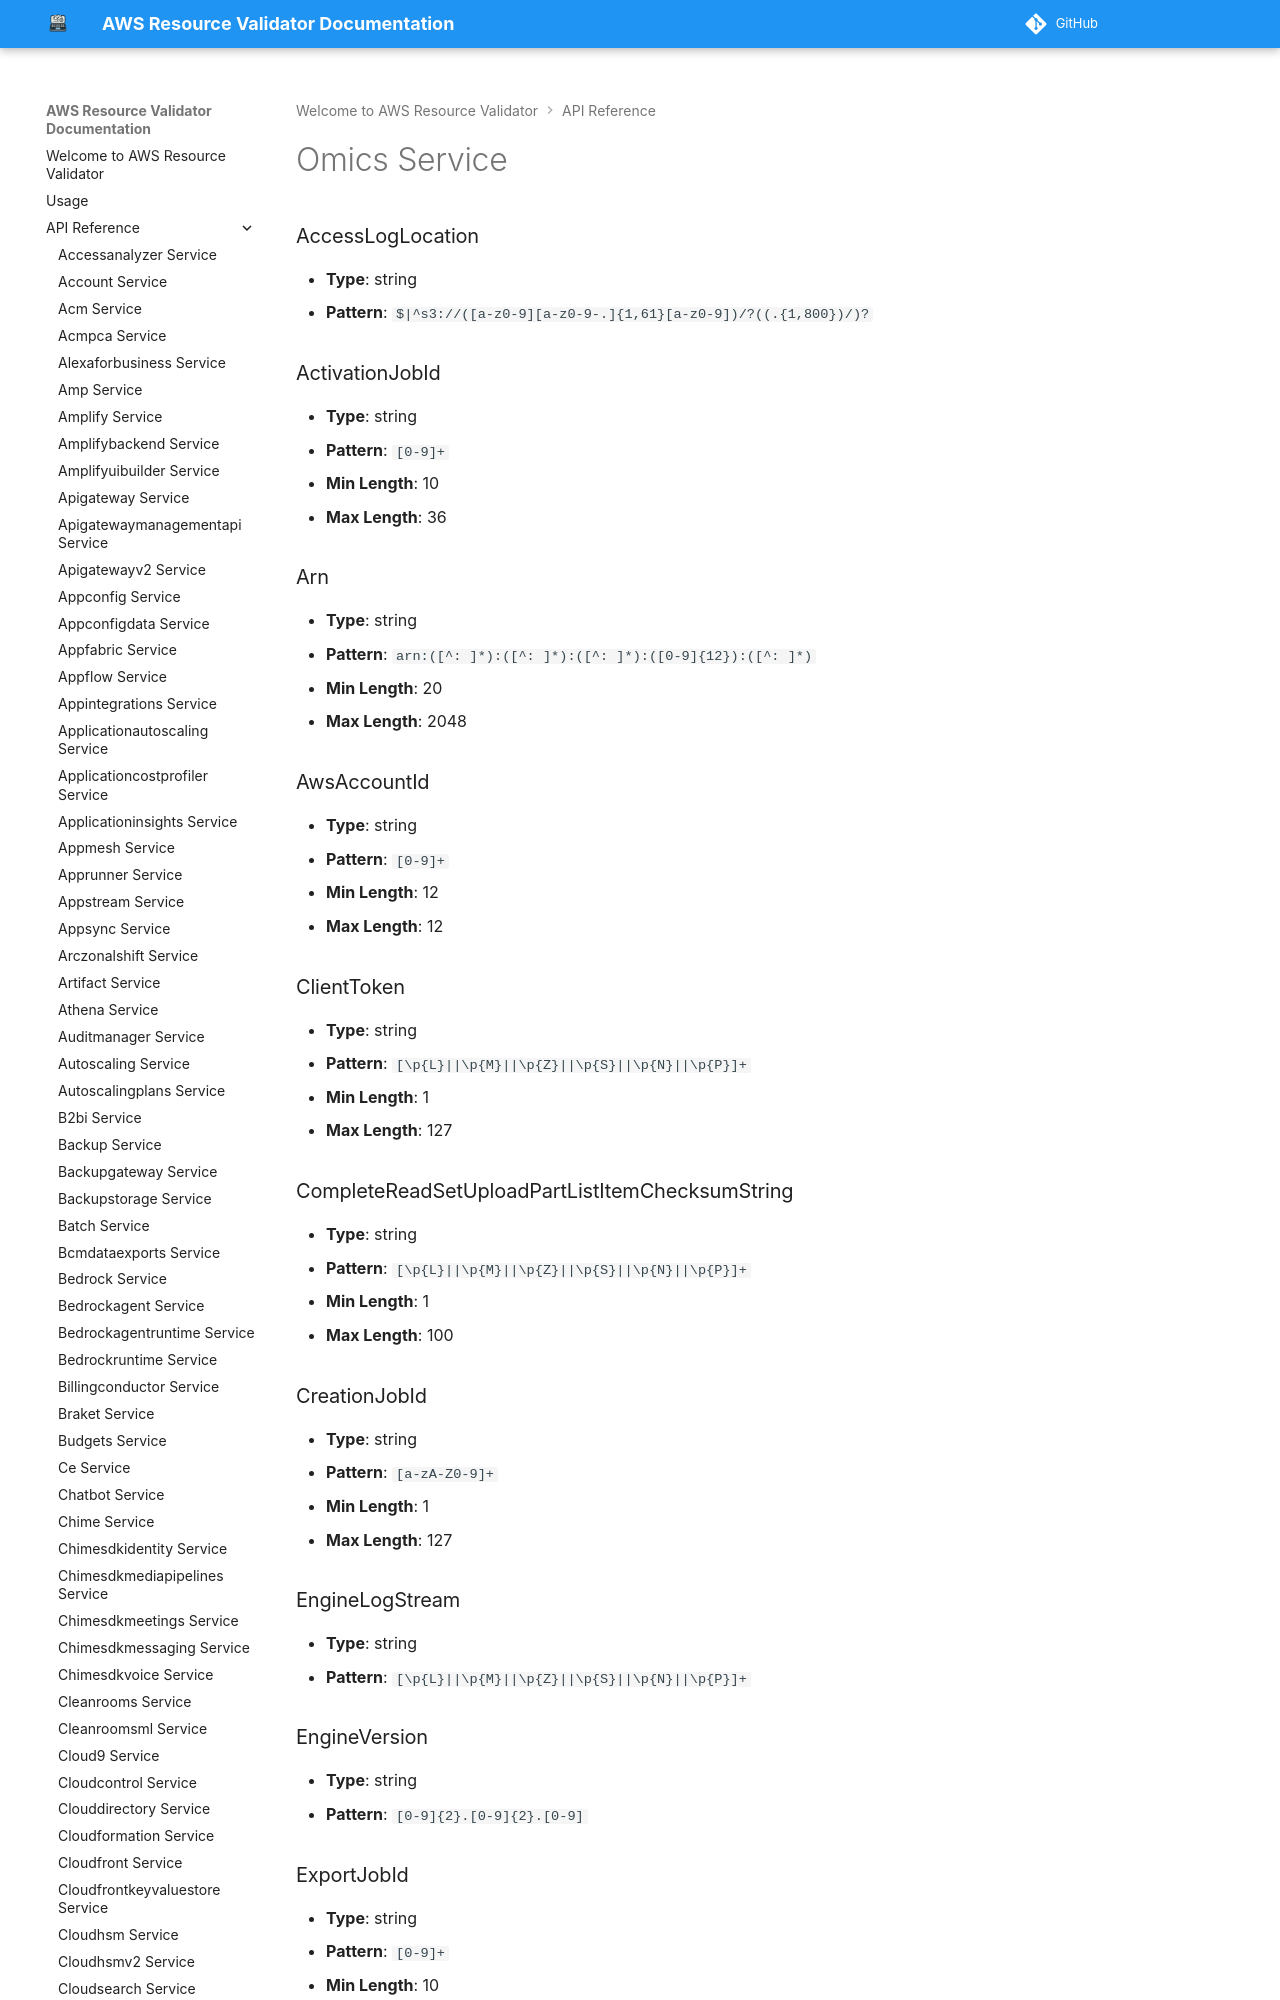

repository: CoreOxide/aws_resource_validator · page: api/omics/index.html · generator: mkdocs

# Omics Service

### AccessLogLocation
- **Type**: string
- **Pattern**: `$|^s3://([a-z0-9][a-z0-9-.]{1,61}[a-z0-9])/?((.{1,800})/)?`

### ActivationJobId
- **Type**: string
- **Pattern**: `[0-9]+`
- **Min Length**: 10
- **Max Length**: 36

### Arn
- **Type**: string
- **Pattern**: `arn:([^: ]*):([^: ]*):([^: ]*):([0-9]{12}):([^: ]*)`
- **Min Length**: 20
- **Max Length**: 2048

### AwsAccountId
- **Type**: string
- **Pattern**: `[0-9]+`
- **Min Length**: 12
- **Max Length**: 12

### ClientToken
- **Type**: string
- **Pattern**: `[\p{L}||\p{M}||\p{Z}||\p{S}||\p{N}||\p{P}]+`
- **Min Length**: 1
- **Max Length**: 127

### CompleteReadSetUploadPartListItemChecksumString
- **Type**: string
- **Pattern**: `[\p{L}||\p{M}||\p{Z}||\p{S}||\p{N}||\p{P}]+`
- **Min Length**: 1
- **Max Length**: 100

### CreationJobId
- **Type**: string
- **Pattern**: `[a-zA-Z0-9]+`
- **Min Length**: 1
- **Max Length**: 127

### EngineLogStream
- **Type**: string
- **Pattern**: `[\p{L}||\p{M}||\p{Z}||\p{S}||\p{N}||\p{P}]+`

### EngineVersion
- **Type**: string
- **Pattern**: `[0-9]{2}.[0-9]{2}.[0-9]`

### ExportJobId
- **Type**: string
- **Pattern**: `[0-9]+`
- **Min Length**: 10
- **Max Length**: 36
